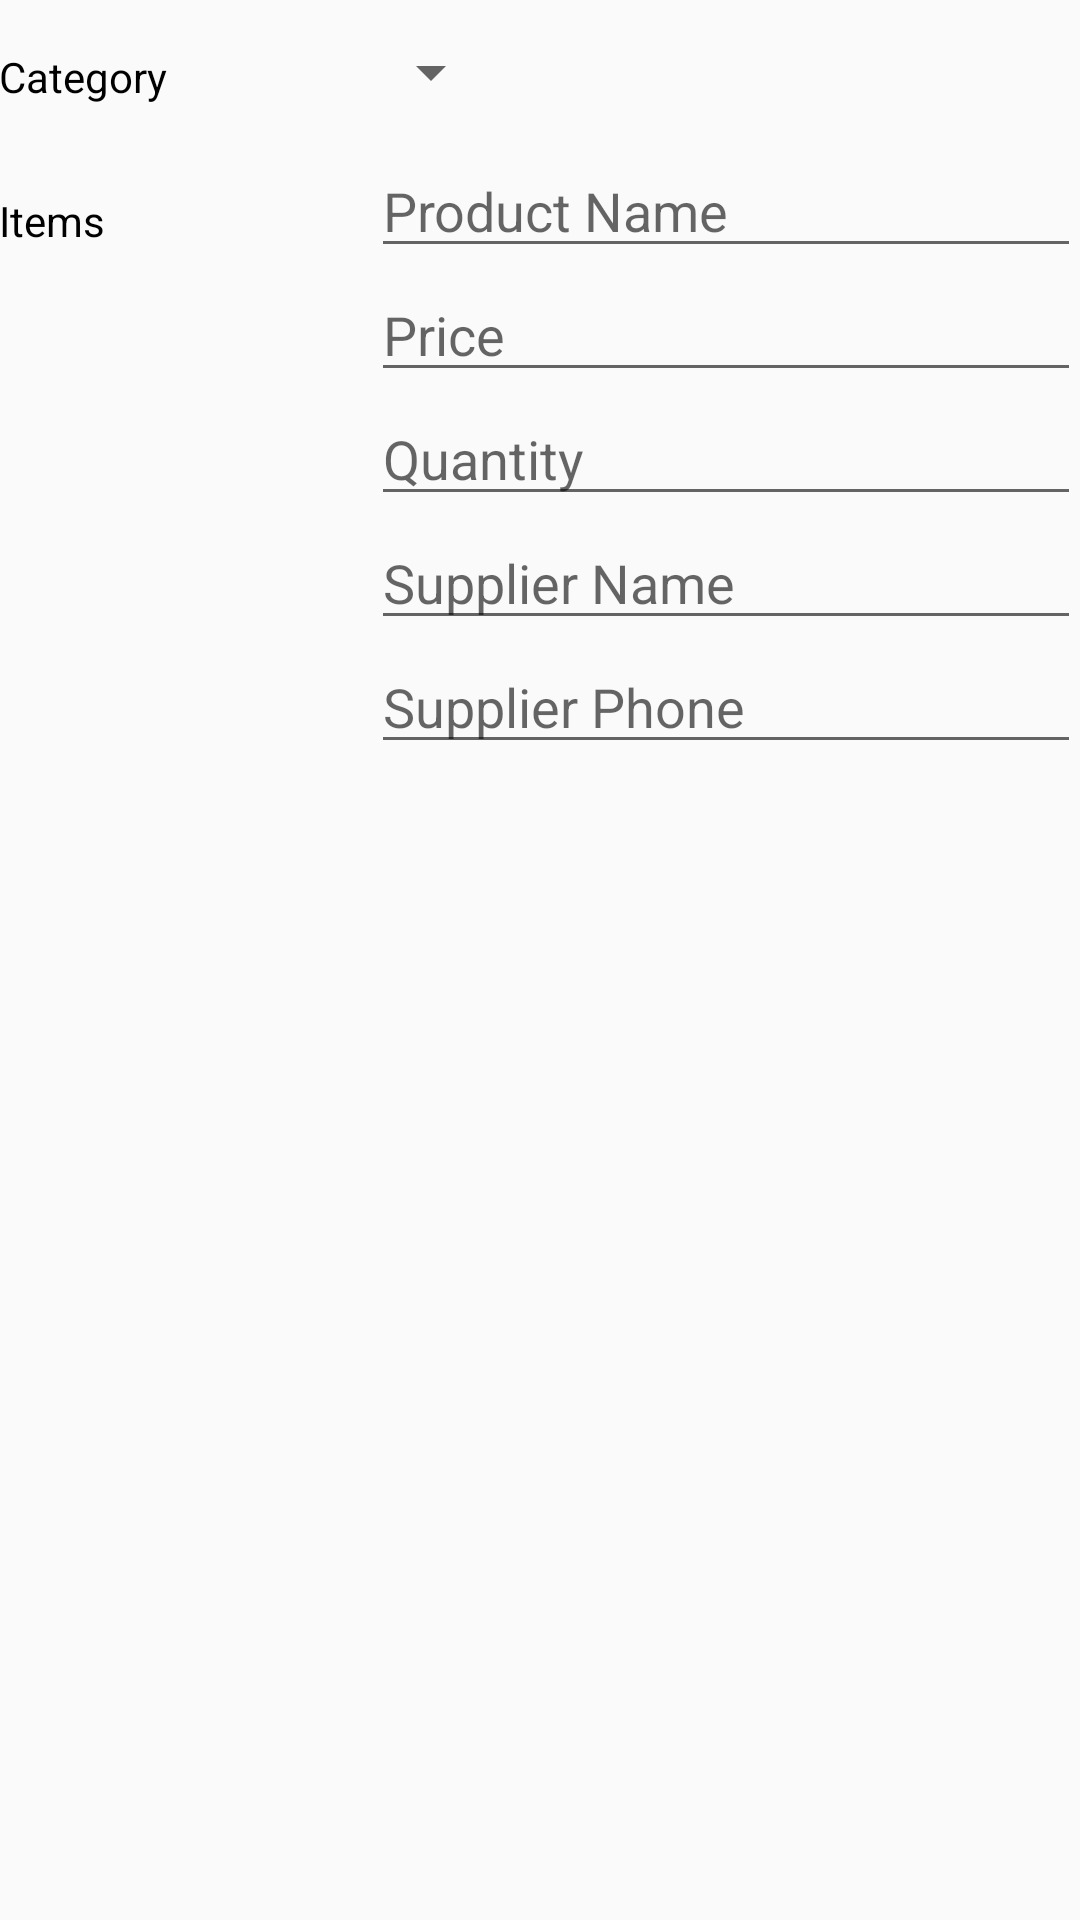

Reconstruct the res/layout file that produces this screen, plus the resources it refers to.
<!-- AndroidManifest.xml: application theme AppTheme -->
<!-- res/layout/activity_editor.xml -->
<?xml version="1.0" encoding="utf-8"?>
<LinearLayout
    xmlns:android="http://schemas.android.com/apk/res/android"
    xmlns:tools="http://schemas.android.com/tools"
    android:layout_width="match_parent"
    android:layout_height="match_parent"
    android:orientation="vertical"
    android:padding="@dimen/margin"
    tools:context=".EditorActivity">

    
    <LinearLayout
        android:id="@+id/container_gender"
        android:layout_width="match_parent"
        android:layout_height="wrap_content"
        android:orientation="horizontal">

        
        <TextView
            android:text="@string/category_item"
            style="@style/CategoryStyle" />

        
        <LinearLayout
            android:layout_height="wrap_content"
            android:layout_width="0dp"
            android:layout_weight="2"
            android:orientation="vertical">

            
            <Spinner
                android:id="@+id/spinner_category"
                android:layout_height="48dp"
                android:layout_width="wrap_content"
                android:paddingRight="16dp"
                android:spinnerMode="dropdown"/>
        </LinearLayout>
    </LinearLayout>

    
    <LinearLayout
        android:layout_width="match_parent"
        android:layout_height="wrap_content"
        android:orientation="horizontal">

        
        <TextView
            android:text="@string/category_items"
            style="@style/CategoryStyle" />

        
        <LinearLayout
            android:layout_height="wrap_content"
            android:layout_width="0dp"
            android:layout_weight="2"
            android:paddingLeft="4dp"
            android:orientation="vertical">

            
            <EditText
                android:id="@+id/edit_item_name"
                android:hint="@string/hint_item_name"
                android:inputType="textCapWords"
                style="@style/EditorFieldStyle" />

            
            <EditText
                android:id="@+id/edit_item_price"
                android:hint="@string/hint_item_price"
                android:inputType="number"
                style="@style/EditorFieldStyle" />

            <EditText
                android:id="@+id/edit_item_quantity"
                android:hint="@string/hint_item_quantity1"
                android:inputType="number"
                style="@style/EditorFieldStyle" />

            
            <EditText
                android:id="@+id/edit_item_supplier_name"
                android:hint="@string/hint_item_supplier_name"
                android:inputType="textCapWords"
                style="@style/EditorFieldStyle" />

            
            <EditText
                android:id="@+id/edit_item_supplier_phone"
                android:hint="@string/hint_item_supplier_phone"
                android:inputType="number"
                style="@style/EditorFieldStyle" />
        </LinearLayout>
    </LinearLayout>
</LinearLayout>
<!-- resources referenced by this layout -->
<resources>
  <string name="category_item">Category</string>
  <string name="category_items">Items</string>
  <string name="hint_item_name">Product Name</string>
  <string name="hint_item_price">Price</string>
  <string name="hint_item_quantity1">Quantity</string>
  <string name="hint_item_supplier_name">Supplier Name</string>
  <string name="hint_item_supplier_phone">Supplier Phone</string>
  <style name="CategoryStyle">
          <item name="android:layout_height">wrap_content</item>
          <item name="android:layout_width">0dp</item>
          <item name="android:layout_weight">1</item>
          <item name="android:paddingTop">16dp</item>
          <item name="android:textColor">#000000</item>
          <item name="android:textAppearance">?android:textAppearanceSmall</item>
      </style>
  <style name="EditorFieldStyle">
          <item name="android:layout_height">wrap_content</item>
          <item name="android:layout_width">match_parent</item>
          <item name="android:textAppearance">?android:textAppearanceMedium</item>
      </style>
  <style name="AppTheme" parent="Theme.AppCompat.Light.DarkActionBar">
          
          <item name="colorPrimary">@color/colorPrimary</item>
          <item name="colorPrimaryDark">@color/colorPrimaryDark</item>
          <item name="colorAccent">@color/colorAccent</item>
      </style>
  <!-- not gathered from this repository: default colours our renderer supplied (Android Studio template values) -->
  <color name="colorPrimary">#FF6200EE</color>
  <color name="colorPrimaryDark">#FF3700B3</color>
  <color name="colorAccent">#FF03DAC5</color>
</resources>
